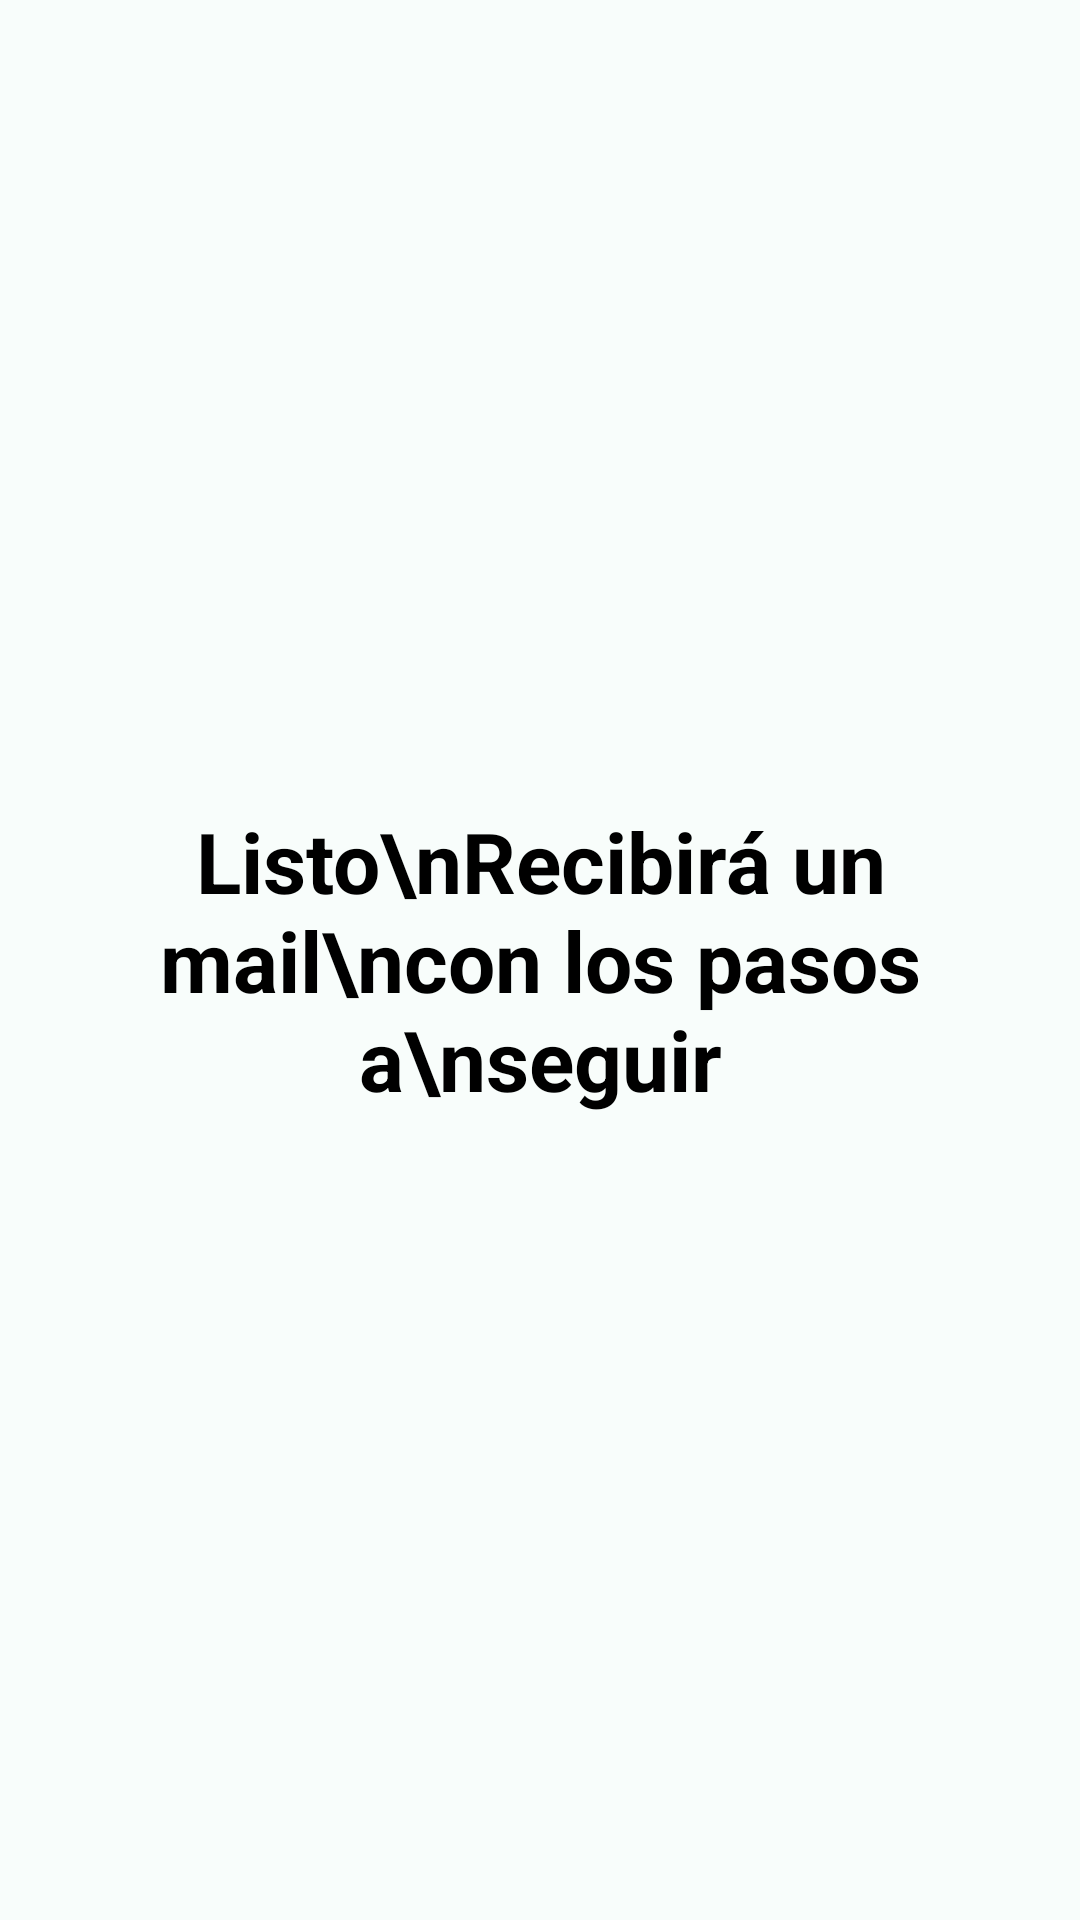

Android layout source for this screen:
<!-- AndroidManifest.xml: application theme Theme.GavelandGold -->
<!-- res/layout/activity_recover_success.xml -->
<?xml version="1.0" encoding="utf-8"?>
<LinearLayout xmlns:android="http://schemas.android.com/apk/res/android"
    android:layout_width="match_parent"
    android:layout_height="match_parent"
    android:gravity="center"
    android:background="#F8FDFB"
    android:padding="32dp"
    android:orientation="vertical">

    <TextView
        android:layout_width="match_parent"
        android:layout_height="wrap_content"
        android:text="Listo\nRecibirá un mail\ncon los pasos a\nseguir"
        android:textSize="28sp"
        android:textStyle="bold"
        android:gravity="center"
        android:textColor="#000000" />
</LinearLayout>
<!-- resources referenced by this layout -->
<resources>
  <style name="Theme.GavelandGold" parent="Base.Theme.GavelandGold" />
  <style name="Base.Theme.GavelandGold" parent="Theme.Material3.DayNight.NoActionBar">
          <item name="android:statusBarColor">#090909</item>
          
          
      </style>
</resources>
